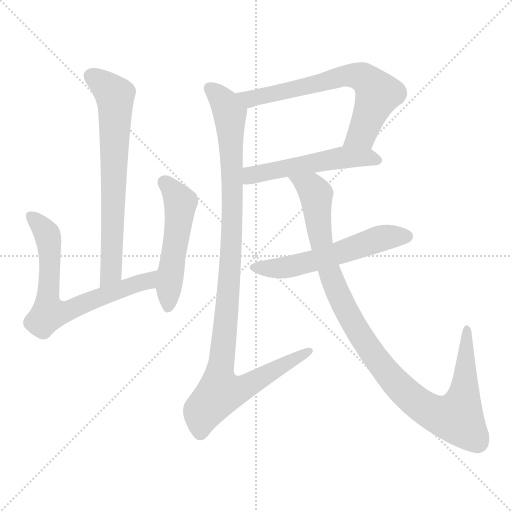
t = 0.00 s
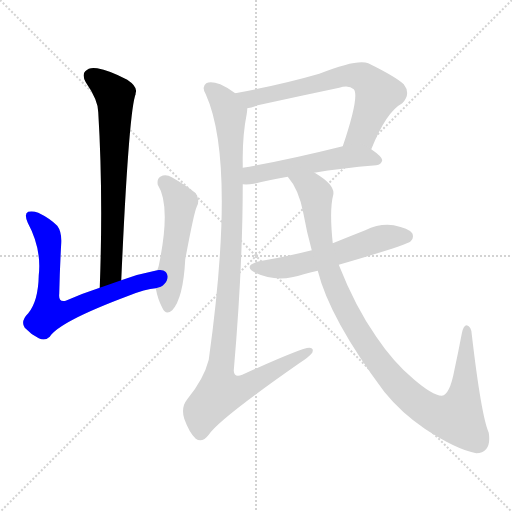
t = 1.35 s
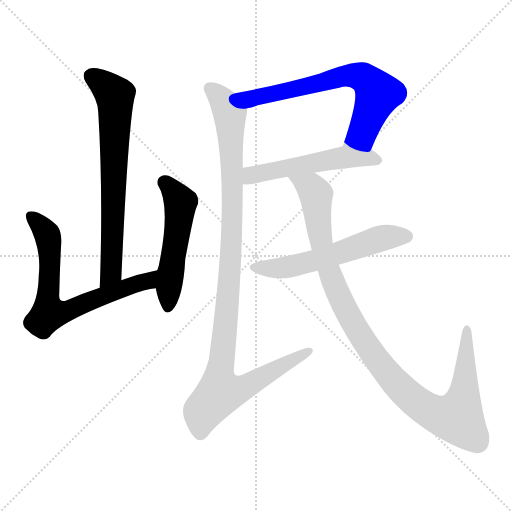
t = 2.70 s
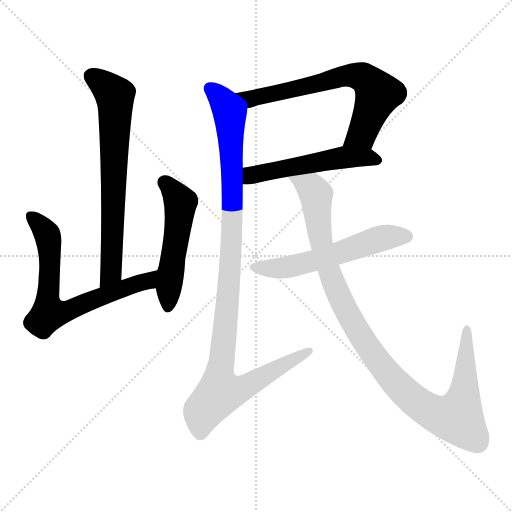
t = 4.05 s
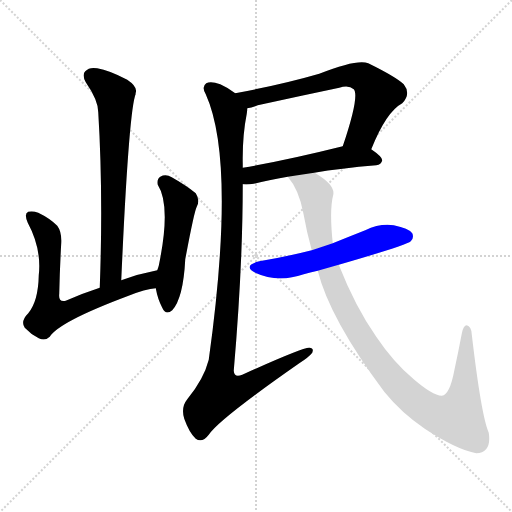
t = 5.40 s
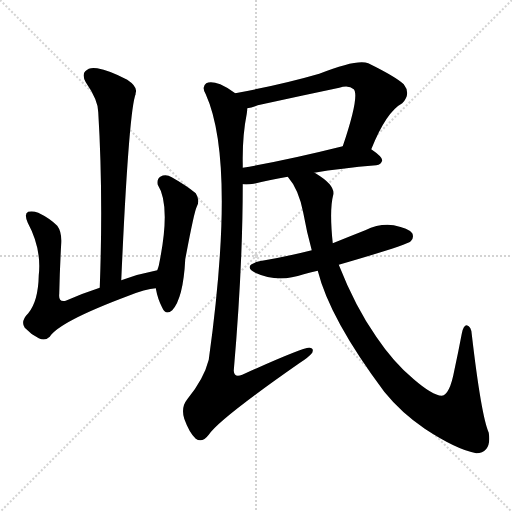
t = 6.74 s

The animated SVG that drew these frames (rendered in a browser with its animation timeline set to each time). Animation: 8 CSS @keyframes rules; one cycle of 6.74 s.

<svg version="1.1" viewBox="0 0 1024 1024" xmlns="http://www.w3.org/2000/svg">
  <g stroke="lightgray" stroke-dasharray="1,1" stroke-width="1" transform="scale(4, 4)">
    <line x1="0" y1="0" x2="256" y2="256"></line>
    <line x1="256" y1="0" x2="0" y2="256"></line>
    <line x1="128" y1="0" x2="128" y2="256"></line>
    <line x1="0" y1="128" x2="256" y2="128"></line>
  </g>
<g transform="scale(1, -1) translate(0, -900)">
   <style type="text/css">
    @keyframes keyframes0 {
      from {
       stroke: blue;
       stroke-dashoffset: 699;
       stroke-width: 128;
       }
       69% {
       animation-timing-function: step-end;
       stroke: blue;
       stroke-dashoffset: 0;
       stroke-width: 128;
       }
       to {
       stroke: black;
       stroke-width: 1024;
       }
       }
       #make-me-a-hanzi-animation-0 {
         animation: keyframes0 0.818848s both;
         animation-delay: 0.000000s;
         animation-timing-function: linear;
       }
    @keyframes keyframes1 {
      from {
       stroke: blue;
       stroke-dashoffset: 692;
       stroke-width: 128;
       }
       69% {
       animation-timing-function: step-end;
       stroke: blue;
       stroke-dashoffset: 0;
       stroke-width: 128;
       }
       to {
       stroke: black;
       stroke-width: 1024;
       }
       }
       #make-me-a-hanzi-animation-1 {
         animation: keyframes1 0.813151s both;
         animation-delay: 0.818848s;
         animation-timing-function: linear;
       }
    @keyframes keyframes2 {
      from {
       stroke: blue;
       stroke-dashoffset: 518;
       stroke-width: 128;
       }
       63% {
       animation-timing-function: step-end;
       stroke: blue;
       stroke-dashoffset: 0;
       stroke-width: 128;
       }
       to {
       stroke: black;
       stroke-width: 1024;
       }
       }
       #make-me-a-hanzi-animation-2 {
         animation: keyframes2 0.671549s both;
         animation-delay: 1.631999s;
         animation-timing-function: linear;
       }
    @keyframes keyframes3 {
      from {
       stroke: blue;
       stroke-dashoffset: 673;
       stroke-width: 128;
       }
       69% {
       animation-timing-function: step-end;
       stroke: blue;
       stroke-dashoffset: 0;
       stroke-width: 128;
       }
       to {
       stroke: black;
       stroke-width: 1024;
       }
       }
       #make-me-a-hanzi-animation-3 {
         animation: keyframes3 0.797689s both;
         animation-delay: 2.303548s;
         animation-timing-function: linear;
       }
    @keyframes keyframes4 {
      from {
       stroke: blue;
       stroke-dashoffset: 529;
       stroke-width: 128;
       }
       63% {
       animation-timing-function: step-end;
       stroke: blue;
       stroke-dashoffset: 0;
       stroke-width: 128;
       }
       to {
       stroke: black;
       stroke-width: 1024;
       }
       }
       #make-me-a-hanzi-animation-4 {
         animation: keyframes4 0.680501s both;
         animation-delay: 3.101237s;
         animation-timing-function: linear;
       }
    @keyframes keyframes5 {
      from {
       stroke: blue;
       stroke-dashoffset: 1076;
       stroke-width: 128;
       }
       78% {
       animation-timing-function: step-end;
       stroke: blue;
       stroke-dashoffset: 0;
       stroke-width: 128;
       }
       to {
       stroke: black;
       stroke-width: 1024;
       }
       }
       #make-me-a-hanzi-animation-5 {
         animation: keyframes5 1.125651s both;
         animation-delay: 3.781738s;
         animation-timing-function: linear;
       }
    @keyframes keyframes6 {
      from {
       stroke: blue;
       stroke-dashoffset: 567;
       stroke-width: 128;
       }
       65% {
       animation-timing-function: step-end;
       stroke: blue;
       stroke-dashoffset: 0;
       stroke-width: 128;
       }
       to {
       stroke: black;
       stroke-width: 1024;
       }
       }
       #make-me-a-hanzi-animation-6 {
         animation: keyframes6 0.711426s both;
         animation-delay: 4.907389s;
         animation-timing-function: linear;
       }
    @keyframes keyframes7 {
      from {
       stroke: blue;
       stroke-dashoffset: 1060;
       stroke-width: 128;
       }
       78% {
       animation-timing-function: step-end;
       stroke: blue;
       stroke-dashoffset: 0;
       stroke-width: 128;
       }
       to {
       stroke: black;
       stroke-width: 1024;
       }
       }
       #make-me-a-hanzi-animation-7 {
         animation: keyframes7 1.112630s both;
         animation-delay: 5.618815s;
         animation-timing-function: linear;
       }
</style>
<path d="M 242.5 339.5 Q 257.5 679.5 271.5 712.5 Q 270.5 713.5 271.5 714.5 Q 275.5 726.5 254.5 740.5 Q 218.5 759.5 194.5 763.5 Q 178.5 766.5 170.5 757.5 Q 163.5 750.5 171.5 735.5 Q 196.5 699.5 196.5 675.5 Q 206.5 512.5 199.5 324.5 C 198.5 294.5 241.5 309.5 242.5 339.5 Z" fill="lightgray"></path> 
<path d="M 314.5 359.5 Q 277.5 352.5 242.5 339.5 L 199.5 324.5 Q 162.5 312.5 131.5 298.5 Q 116.5 294.5 118.5 312.5 Q 119.5 361.5 122.5 414.5 Q 123.5 436.5 114.5 448.5 Q 99.5 463.5 76.5 474.5 Q 66.5 478.5 56.5 476.5 Q 47.5 472.5 55.5 454.5 Q 83.5 402.5 77.5 349.5 Q 76.5 297.5 56.5 273.5 Q 40.5 257.5 49.5 244.5 Q 61.5 231.5 77.5 223.5 Q 90.5 217.5 99.5 226.5 Q 118.5 256.5 254.5 307.5 Q 291.5 322.5 311.5 323.5 C 341.5 327.5 343.5 365.5 314.5 359.5 Z" fill="lightgray"></path> 
<path d="M 311.5 323.5 Q 315.5 301.5 324.5 284.5 Q 331.5 268.5 344.5 279.5 Q 366.5 303.5 370.5 381.5 Q 388.5 477.5 393.5 486.5 Q 400.5 499.5 391.5 513.5 Q 373.5 528.5 343.5 545.5 Q 331.5 552.5 320.5 546.5 Q 313.5 542.5 315.5 530.5 Q 342.5 488.5 317.5 368.5 Q 316.5 365.5 314.5 359.5 L 311.5 323.5 Z" fill="lightgray"></path> 
<path d="M 742.5 601.5 Q 772.5 676.5 804.5 693.5 Q 822.5 712.5 807.5 731.5 Q 791.5 746.5 736.5 773.5 Q 714.5 782.5 638.5 752.5 Q 566.5 731.5 470.5 713.5 C 441.5 707.5 465.5 676.5 494.5 683.5 Q 503.5 684.5 515.5 689.5 Q 597.5 707.5 678.5 724.5 Q 697.5 730.5 707.5 721.5 Q 719.5 708.5 685.5 607.5 C 676.5 579.5 730.5 573.5 742.5 601.5 Z" fill="lightgray"></path> 
<path d="M 628.5 554.5 Q 680.5 563.5 752.5 569.5 Q 762.5 570.5 764.5 579.5 Q 764.5 586.5 742.5 601.5 C 721.5 616.5 714.5 614.5 685.5 607.5 Q 573.5 579.5 485.5 564.5 C 455.5 559.5 455.5 532.5 485.5 531.5 Q 495.5 530.5 507.5 532.5 Q 535.5 539.5 575.5 546.5 L 628.5 554.5 Z" fill="lightgray"></path> 
<path d="M 470.5 713.5 Q 454.5 725.5 440.5 731.5 Q 421.5 738.5 412.5 733.5 Q 402.5 726.5 411.5 711.5 Q 472.5 576.5 417.5 180.5 Q 407.5 141.5 374.5 101.5 Q 361.5 85.5 368.5 62.5 Q 378.5 34.5 391.5 22.5 Q 404.5 13.5 417.5 30.5 Q 436.5 60.5 598.5 173.5 Q 617.5 185.5 624.5 194.5 Q 628.5 204.5 618.5 204.5 Q 603.5 204.5 484.5 150.5 Q 468.5 143.5 467.5 158.5 Q 485.5 366.5 485.5 531.5 L 485.5 564.5 Q 485.5 568.5 485.5 572.5 Q 484.5 627.5 493.5 672.5 Q 494.5 678.5 494.5 683.5 C 496.5 696.5 495.5 697.5 470.5 713.5 Z" fill="lightgray"></path> 
<path d="M 677.5 370.5 Q 812.5 409.5 821.5 417.5 Q 828.5 424.5 824.5 433.5 Q 817.5 443.5 787.5 449.5 Q 759.5 453.5 730.5 439.5 Q 697.5 426.5 665.5 413.5 L 623.5 399.5 Q 572.5 386.5 518.5 377.5 Q 484.5 368.5 510.5 354.5 Q 555.5 333.5 607.5 351.5 Q 619.5 355.5 635.5 358.5 L 677.5 370.5 Z" fill="lightgray"></path> 
<path d="M 635.5 358.5 Q 659.5 262.5 768.5 116.5 Q 802.5 74.5 849.5 42.5 Q 913.5 0.5 952.5 -6.5 Q 983.5 -5.5 977.5 34.5 Q 962.5 68.5 943.5 231.5 Q 942.5 247.5 933.5 249.5 Q 926.5 249.5 923.5 232.5 Q 916.5 195.5 908.5 158.5 Q 899.5 110.5 883.5 108.5 Q 864.5 109.5 827.5 141.5 Q 787.5 174.5 752.5 226.5 Q 710.5 286.5 677.5 370.5 L 665.5 413.5 Q 658.5 480.5 666.5 510.5 Q 670.5 529.5 632.5 552.5 Q 631.5 553.5 628.5 554.5 C 603.5 571.5 558.5 571.5 575.5 546.5 Q 597.5 521.5 606.5 474.5 Q 613.5 435.5 623.5 399.5 L 635.5 358.5 Z" fill="lightgray"></path> 
      <clipPath id="make-me-a-hanzi-clip-0">
      <path d="M 242.5 339.5 Q 257.5 679.5 271.5 712.5 Q 270.5 713.5 271.5 714.5 Q 275.5 726.5 254.5 740.5 Q 218.5 759.5 194.5 763.5 Q 178.5 766.5 170.5 757.5 Q 163.5 750.5 171.5 735.5 Q 196.5 699.5 196.5 675.5 Q 206.5 512.5 199.5 324.5 C 198.5 294.5 241.5 309.5 242.5 339.5 Z" fill="lightgray"></path>
      </clipPath>
      <path clip-path="url(#make-me-a-hanzi-clip-0)" d="M 183.5 747.5 L 229.5 709.5 L 230.5 694.5 L 223.5 356.5 L 204.5 332.5 " fill="none" id="make-me-a-hanzi-animation-0" stroke-dasharray="571 1142" stroke-linecap="round"></path>

      <clipPath id="make-me-a-hanzi-clip-1">
      <path d="M 314.5 359.5 Q 277.5 352.5 242.5 339.5 L 199.5 324.5 Q 162.5 312.5 131.5 298.5 Q 116.5 294.5 118.5 312.5 Q 119.5 361.5 122.5 414.5 Q 123.5 436.5 114.5 448.5 Q 99.5 463.5 76.5 474.5 Q 66.5 478.5 56.5 476.5 Q 47.5 472.5 55.5 454.5 Q 83.5 402.5 77.5 349.5 Q 76.5 297.5 56.5 273.5 Q 40.5 257.5 49.5 244.5 Q 61.5 231.5 77.5 223.5 Q 90.5 217.5 99.5 226.5 Q 118.5 256.5 254.5 307.5 Q 291.5 322.5 311.5 323.5 C 341.5 327.5 343.5 365.5 314.5 359.5 Z" fill="lightgray"></path>
      </clipPath>
      <path clip-path="url(#make-me-a-hanzi-clip-1)" d="M 61.5 467.5 L 85.5 444.5 L 97.5 420.5 L 97.5 273.5 L 139.5 278.5 L 183.5 300.5 L 290.5 336.5 L 307.5 354.5 " fill="none" id="make-me-a-hanzi-animation-1" stroke-dasharray="564 1128" stroke-linecap="round"></path>

      <clipPath id="make-me-a-hanzi-clip-2">
      <path d="M 311.5 323.5 Q 315.5 301.5 324.5 284.5 Q 331.5 268.5 344.5 279.5 Q 366.5 303.5 370.5 381.5 Q 388.5 477.5 393.5 486.5 Q 400.5 499.5 391.5 513.5 Q 373.5 528.5 343.5 545.5 Q 331.5 552.5 320.5 546.5 Q 313.5 542.5 315.5 530.5 Q 342.5 488.5 317.5 368.5 Q 316.5 365.5 314.5 359.5 L 311.5 323.5 Z" fill="lightgray"></path>
      </clipPath>
      <path clip-path="url(#make-me-a-hanzi-clip-2)" d="M 328.5 535.5 L 361.5 495.5 L 335.5 286.5 " fill="none" id="make-me-a-hanzi-animation-2" stroke-dasharray="390 780" stroke-linecap="round"></path>

      <clipPath id="make-me-a-hanzi-clip-3">
      <path d="M 742.5 601.5 Q 772.5 676.5 804.5 693.5 Q 822.5 712.5 807.5 731.5 Q 791.5 746.5 736.5 773.5 Q 714.5 782.5 638.5 752.5 Q 566.5 731.5 470.5 713.5 C 441.5 707.5 465.5 676.5 494.5 683.5 Q 503.5 684.5 515.5 689.5 Q 597.5 707.5 678.5 724.5 Q 697.5 730.5 707.5 721.5 Q 719.5 708.5 685.5 607.5 C 676.5 579.5 730.5 573.5 742.5 601.5 Z" fill="lightgray"></path>
      </clipPath>
      <path clip-path="url(#make-me-a-hanzi-clip-3)" d="M 479.5 712.5 L 504.5 702.5 L 674.5 745.5 L 725.5 745.5 L 755.5 712.5 L 723.5 633.5 L 693.5 617.5 " fill="none" id="make-me-a-hanzi-animation-3" stroke-dasharray="545 1090" stroke-linecap="round"></path>

      <clipPath id="make-me-a-hanzi-clip-4">
      <path d="M 628.5 554.5 Q 680.5 563.5 752.5 569.5 Q 762.5 570.5 764.5 579.5 Q 764.5 586.5 742.5 601.5 C 721.5 616.5 714.5 614.5 685.5 607.5 Q 573.5 579.5 485.5 564.5 C 455.5 559.5 455.5 532.5 485.5 531.5 Q 495.5 530.5 507.5 532.5 Q 535.5 539.5 575.5 546.5 L 628.5 554.5 Z" fill="lightgray"></path>
      </clipPath>
      <path clip-path="url(#make-me-a-hanzi-clip-4)" d="M 490.5 537.5 L 509.5 551.5 L 681.5 585.5 L 733.5 585.5 L 754.5 579.5 " fill="none" id="make-me-a-hanzi-animation-4" stroke-dasharray="401 802" stroke-linecap="round"></path>

      <clipPath id="make-me-a-hanzi-clip-5">
      <path d="M 470.5 713.5 Q 454.5 725.5 440.5 731.5 Q 421.5 738.5 412.5 733.5 Q 402.5 726.5 411.5 711.5 Q 472.5 576.5 417.5 180.5 Q 407.5 141.5 374.5 101.5 Q 361.5 85.5 368.5 62.5 Q 378.5 34.5 391.5 22.5 Q 404.5 13.5 417.5 30.5 Q 436.5 60.5 598.5 173.5 Q 617.5 185.5 624.5 194.5 Q 628.5 204.5 618.5 204.5 Q 603.5 204.5 484.5 150.5 Q 468.5 143.5 467.5 158.5 Q 485.5 366.5 485.5 531.5 L 485.5 564.5 Q 485.5 568.5 485.5 572.5 Q 484.5 627.5 493.5 672.5 Q 494.5 678.5 494.5 683.5 C 496.5 696.5 495.5 697.5 470.5 713.5 Z" fill="lightgray"></path>
      </clipPath>
      <path clip-path="url(#make-me-a-hanzi-clip-5)" d="M 420.5 722.5 L 449.5 694.5 L 457.5 678.5 L 464.5 559.5 L 459.5 349.5 L 438.5 149.5 L 440.5 115.5 L 483.5 122.5 L 617.5 197.5 " fill="none" id="make-me-a-hanzi-animation-5" stroke-dasharray="948 1896" stroke-linecap="round"></path>

      <clipPath id="make-me-a-hanzi-clip-6">
      <path d="M 677.5 370.5 Q 812.5 409.5 821.5 417.5 Q 828.5 424.5 824.5 433.5 Q 817.5 443.5 787.5 449.5 Q 759.5 453.5 730.5 439.5 Q 697.5 426.5 665.5 413.5 L 623.5 399.5 Q 572.5 386.5 518.5 377.5 Q 484.5 368.5 510.5 354.5 Q 555.5 333.5 607.5 351.5 Q 619.5 355.5 635.5 358.5 L 677.5 370.5 Z" fill="lightgray"></path>
      </clipPath>
      <path clip-path="url(#make-me-a-hanzi-clip-6)" d="M 511.5 366.5 L 581.5 366.5 L 758.5 422.5 L 813.5 427.5 " fill="none" id="make-me-a-hanzi-animation-6" stroke-dasharray="439 878" stroke-linecap="round"></path>

      <clipPath id="make-me-a-hanzi-clip-7">
      <path d="M 635.5 358.5 Q 659.5 262.5 768.5 116.5 Q 802.5 74.5 849.5 42.5 Q 913.5 0.5 952.5 -6.5 Q 983.5 -5.5 977.5 34.5 Q 962.5 68.5 943.5 231.5 Q 942.5 247.5 933.5 249.5 Q 926.5 249.5 923.5 232.5 Q 916.5 195.5 908.5 158.5 Q 899.5 110.5 883.5 108.5 Q 864.5 109.5 827.5 141.5 Q 787.5 174.5 752.5 226.5 Q 710.5 286.5 677.5 370.5 L 665.5 413.5 Q 658.5 480.5 666.5 510.5 Q 670.5 529.5 632.5 552.5 Q 631.5 553.5 628.5 554.5 C 603.5 571.5 558.5 571.5 575.5 546.5 Q 597.5 521.5 606.5 474.5 Q 613.5 435.5 623.5 399.5 L 635.5 358.5 Z" fill="lightgray"></path>
      </clipPath>
      <path clip-path="url(#make-me-a-hanzi-clip-7)" d="M 582.5 543.5 L 624.5 522.5 L 631.5 510.5 L 642.5 412.5 L 661.5 348.5 L 721.5 227.5 L 784.5 140.5 L 838.5 91.5 L 877.5 69.5 L 914.5 64.5 L 920.5 78.5 L 930.5 130.5 L 933.5 242.5 " fill="none" id="make-me-a-hanzi-animation-7" stroke-dasharray="932 1864" stroke-linecap="round"></path>

</g>
</svg>
